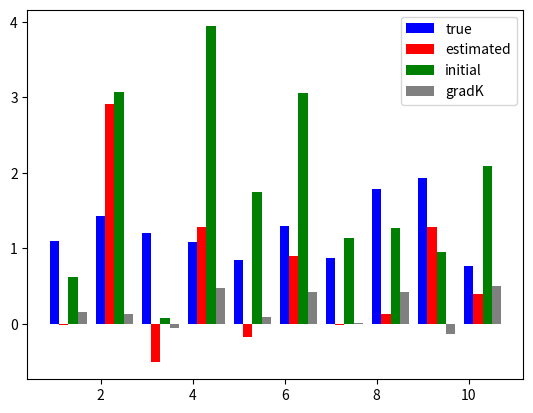

Reproduce this figure in Python.
#2016/05/19
##############
#   H = -J*sum(xixj), J in R^1
##############
import numpy as np
import time 
from scipy import linalg
import matplotlib.pyplot as plt
import csv 
np.random.seed(0)
#parameter ( MCMC )
#t_burn_emp, t_burn_model = 1100, 10#10000, 100
t_interval = 40
#parameter ( System )
d, N_sample = 10,300 #124, 1000
N_remove = 100
#parameter ( MPF+GD )
lr,eps =0.1, 1.0e-100
t_gd_max=100 
def gen_mcmc(J=[],x=[] ):
    for i in range(d):
        #Heat Bath
        diff_E=-2.0*x[i]*(J[i]*x[(d+1)%d]+J[(i+d-1)%d]*x[(i+d-1)%d])
        r=1.0/(1+np.exp(diff_E)) 
        #r=np.exp(-diff_E) 
        R=np.random.uniform(0,1)
        if(R<=r):
            x[i]=x[i]*(-1)
    return x

#######    MAIN    ########
#Generate sample-dist
J_max,J_min=2.0,0.0
J_vec=np.random.uniform(J_min,J_max,d)
x = np.random.uniform(-1,1,d)
x = np.array(np.sign(x))
#SAMPLING
for n in range(N_sample):
    for t in range(t_interval):
        x = np.copy(gen_mcmc(J_vec,x))
    if(n==N_remove):X_sample = np.copy(x)
    elif(n>N_remove):X_sample=np.vstack((X_sample,np.copy(x)))
#MPF
theta_model=np.random.uniform(0,4,d)    #Initial guess
init_theta=np.copy(theta_model)
print("#diff_E diff_E1_nin diff_E2_nin")
for t_gd in range(t_gd_max):
    gradK=np.zeros(d)
    n_bach=len(X_sample)
    for nin in range(n_bach):
        x_nin=np.copy(X_sample[nin])
        gradK_nin=np.zeros(d)
        for l in range(d):
            xl_xl_plu_1=x_nin[l]*x_nin[(l+1)%d]
            xl_min_1_xl=x_nin[(l+d-1)%d]*x_nin[l]
            xl_plu_1_xl_pul_2=x_nin[(l+1)%d]*x_nin[(l+2)%d]
            gradK_nin[l]= xl_xl_plu_1*np.exp( xl_xl_plu_1*theta_model[l] ) *(1.0/d)
            gradK_nin[l]*= ( np.exp(xl_min_1_xl*theta_model[(l+d-1)%d])+np.exp(xl_plu_1_xl_pul_2*theta_model[(l+1)%d]) )
            gradK[l]+=gradK_nin[l]/n_bach
    theta_model=theta_model-lr*gradK
    error_func=np.sum(np.abs(theta_model-J_vec))/d
    print(t_gd,error_func)
#Plot
bins=np.arange(1,d+1)
bar_width=0.2
plt.bar(bins,J_vec,color="blue",width=bar_width,label="true",align="center")
plt.bar(bins+bar_width,theta_model,color="red",width=bar_width,label="estimated",align="center")
plt.bar(bins+2*bar_width,init_theta,color="green",width=bar_width,label="initial",align="center")
plt.bar(bins+3*bar_width,gradK*10,color="gray",width=bar_width,label="gradK",align="center")
plt.legend()
filename="test_output_fixed6.png"
plt.savefig(filename)
plt.show()
